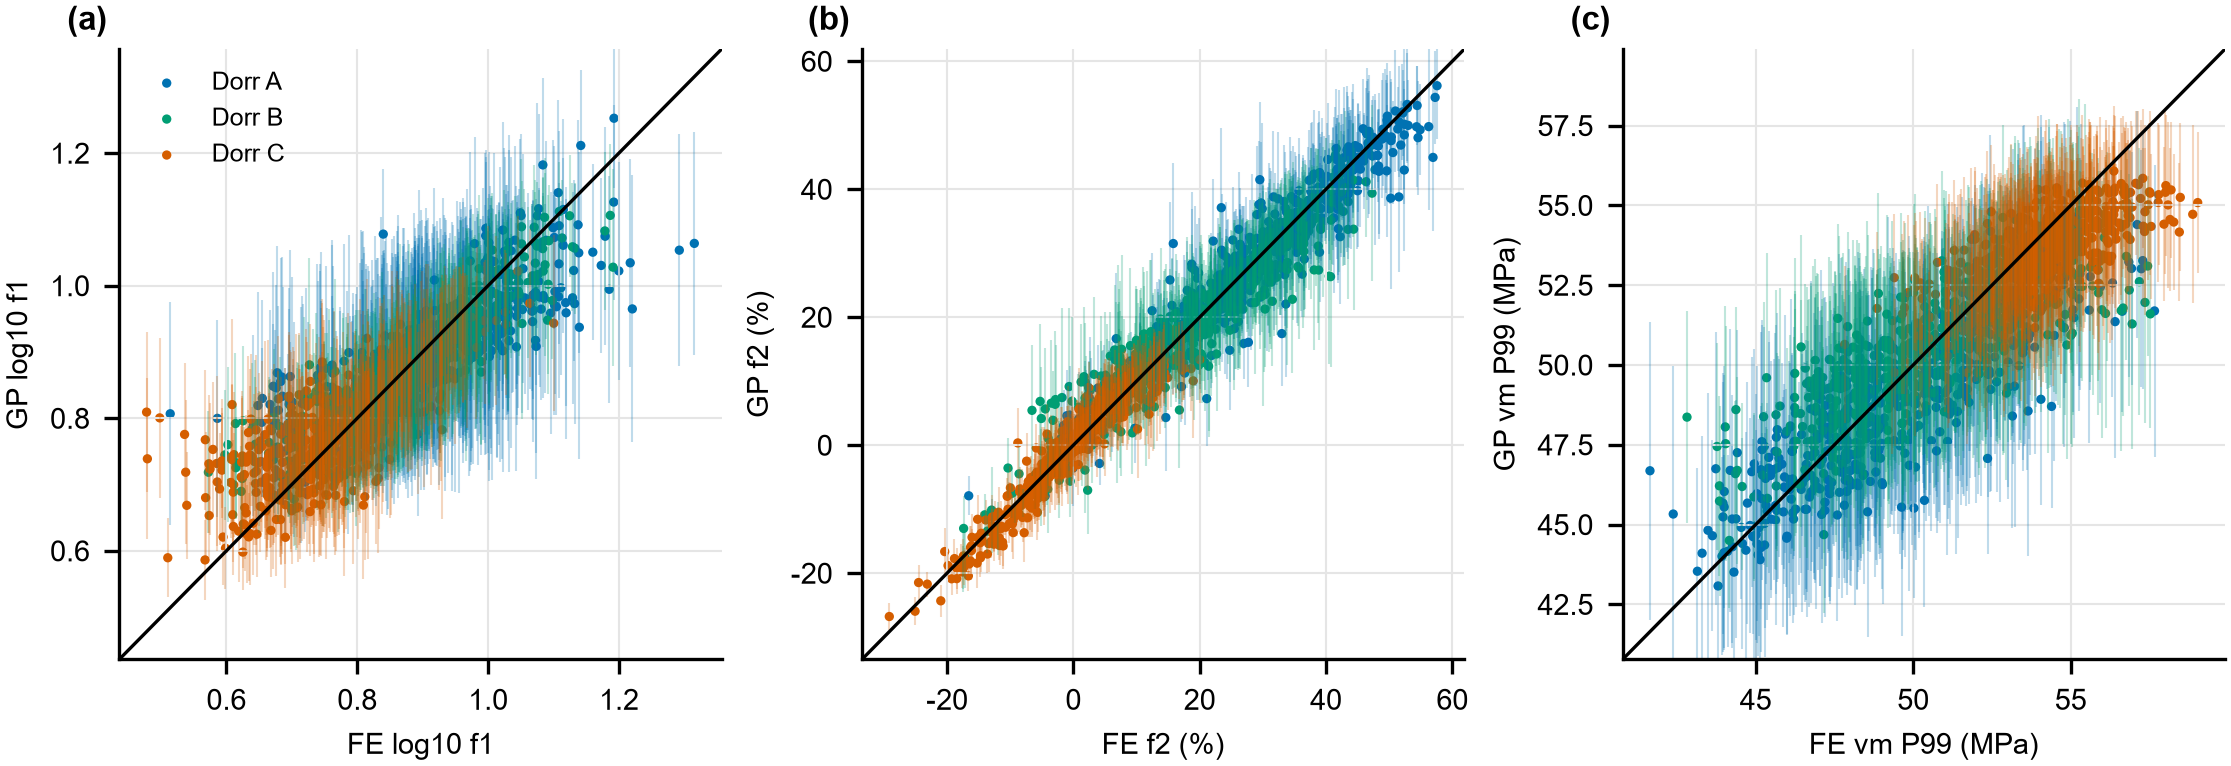

Source data for this figure (header and first rows):
dorr, output, y_true, y_pred, lo90, hi90
A, log10 f1, 0.9963, 1.075, 0.964, 1.187
A, log10 f1, 0.8108, 0.8715, 0.6841, 1.059
A, log10 f1, 0.8933, 0.8788, 0.7397, 1.018
A, log10 f1, 1.108, 1.033, 0.9115, 1.154
A, log10 f1, 1.03, 0.9553, 0.8058, 1.105
A, log10 f1, 0.9556, 0.9267, 0.7731, 1.08
A, log10 f1, 0.9672, 0.9301, 0.777, 1.083
A, log10 f1, 0.7624, 0.868, 0.7057, 1.03
A, log10 f1, 0.8875, 0.9264, 0.7849, 1.068
A, log10 f1, 1.315, 1.064, 0.8957, 1.232
A, log10 f1, 0.7914, 0.8081, 0.6695, 0.9468
A, log10 f1, 0.8815, 0.8781, 0.7511, 1.005
A, log10 f1, 0.838, 0.8219, 0.7341, 0.9098
A, log10 f1, 0.8469, 0.8644, 0.706, 1.023
A, log10 f1, 0.9628, 0.9289, 0.7902, 1.068
A, log10 f1, 0.9083, 0.9304, 0.758, 1.103
A, log10 f1, 0.9053, 0.9343, 0.7518, 1.117
A, log10 f1, 0.9973, 0.92, 0.7456, 1.094
A, log10 f1, 0.852, 0.8264, 0.7062, 0.9466
A, log10 f1, 0.7613, 0.8801, 0.6989, 1.061
A, log10 f1, 0.9069, 0.8968, 0.714, 1.08
A, log10 f1, 0.8222, 0.8429, 0.7124, 0.9734
A, log10 f1, 1.023, 0.9531, 0.7974, 1.109
A, log10 f1, 1.16, 1.05, 0.9177, 1.183
A, log10 f1, 0.8459, 0.8725, 0.7782, 0.9668
A, log10 f1, 0.6761, 0.8457, 0.6909, 1
A, log10 f1, 0.8967, 0.8911, 0.7557, 1.026
A, log10 f1, 0.8293, 0.7901, 0.6893, 0.8909
A, log10 f1, 0.8374, 0.8186, 0.7236, 0.9136
A, log10 f1, 0.9243, 0.8829, 0.7538, 1.012
A, log10 f1, 1.029, 0.9779, 0.8041, 1.152
A, log10 f1, 1.014, 0.931, 0.7405, 1.122
A, log10 f1, 0.8941, 0.9108, 0.7503, 1.071
A, log10 f1, 0.8981, 0.9066, 0.7895, 1.024
A, log10 f1, 0.8239, 0.7835, 0.6771, 0.8899
A, log10 f1, 1.065, 0.9713, 0.8444, 1.098
A, log10 f1, 1.115, 1.115, 0.9783, 1.251
A, log10 f1, 1.138, 1.092, 0.934, 1.249
A, log10 f1, 0.9459, 0.953, 0.8144, 1.092
A, log10 f1, 1.102, 0.9911, 0.8362, 1.146
A, log10 f1, 1.069, 0.9628, 0.797, 1.129
A, log10 f1, 0.8387, 0.8344, 0.6865, 0.9824
A, log10 f1, 0.8867, 0.8595, 0.7488, 0.9703
A, log10 f1, 0.7619, 0.8751, 0.6817, 1.068
A, log10 f1, 0.8625, 0.8896, 0.7281, 1.051
A, log10 f1, 0.9824, 0.9412, 0.7651, 1.117
A, log10 f1, 0.8929, 0.9131, 0.7775, 1.049
A, log10 f1, 0.878, 0.9076, 0.7465, 1.069
A, log10 f1, 1.004, 0.9205, 0.7549, 1.086
A, log10 f1, 0.8272, 0.8559, 0.7521, 0.9597
A, log10 f1, 1.016, 0.9676, 0.81, 1.125
A, log10 f1, 1.032, 1.018, 0.8312, 1.205
A, log10 f1, 0.934, 0.9305, 0.7906, 1.071
A, log10 f1, 0.9916, 0.9358, 0.7672, 1.104
A, log10 f1, 0.7887, 0.8248, 0.695, 0.9546
A, log10 f1, 0.7029, 0.7828, 0.6206, 0.9449
A, log10 f1, 0.8391, 0.8383, 0.7272, 0.9494
A, log10 f1, 0.9673, 0.9306, 0.7819, 1.079
A, log10 f1, 0.9494, 0.8677, 0.6882, 1.047
A, log10 f1, 0.9167, 0.9232, 0.7574, 1.089
... 4,506 more rows
